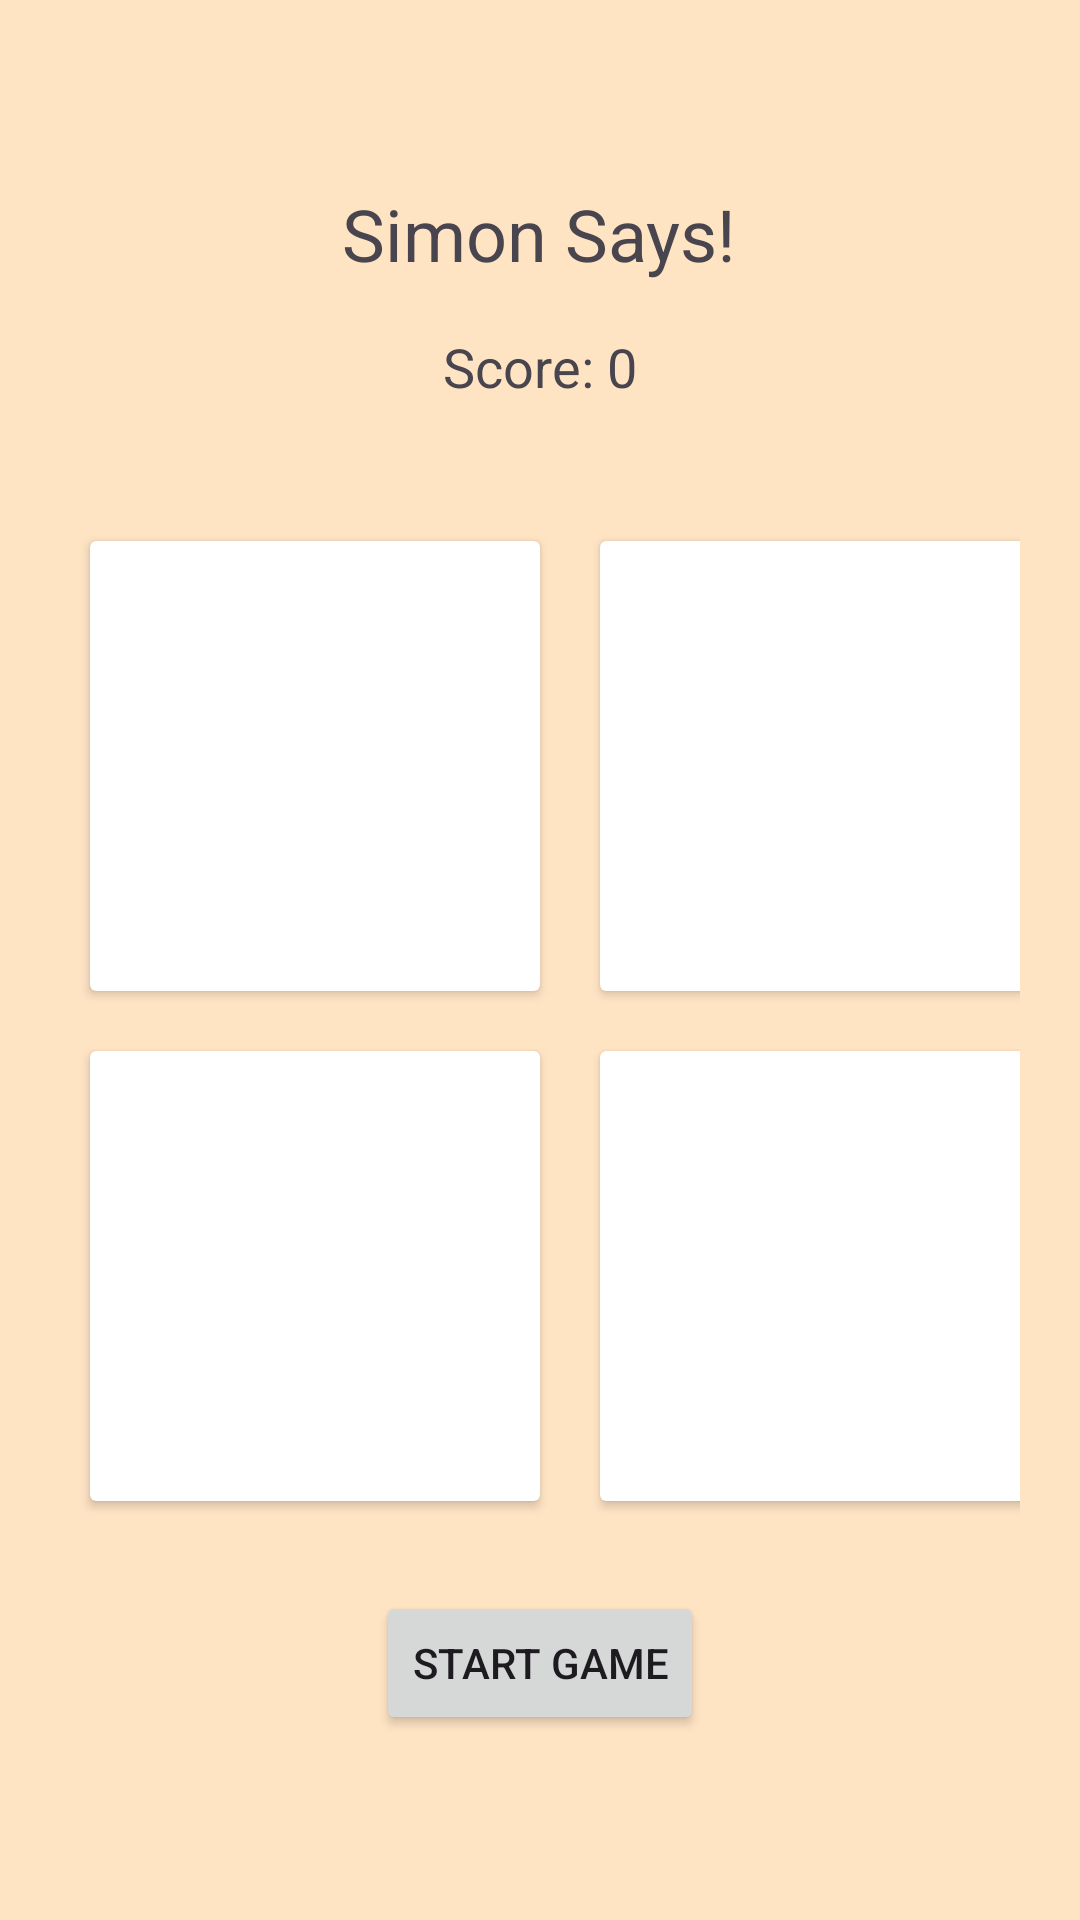

Here is an Android app screen rendered from its layout file. Give the layout XML and the strings, colors and styles it references.
<!-- AndroidManifest.xml: application theme Theme.SimanGme -->
<!-- res/layout/activity_main.xml -->
<?xml version="1.0" encoding="utf-8"?>
<LinearLayout
    xmlns:android="http://schemas.android.com/apk/res/android"
    android:layout_width="match_parent"
    android:layout_height="match_parent"
    android:orientation="vertical"
    android:id="@+id/main"
    android:background="@color/bisque"
    android:gravity="center">

    <TextView
        android:id="@+id/game_status"
        android:layout_width="wrap_content"
        android:layout_height="wrap_content"
        android:text="Simon Says!"
        android:textSize="24sp"
        android:layout_marginBottom="16dp" />
    
    <TextView
        android:id="@+id/score_text_view"
        android:layout_width="wrap_content"
        android:layout_height="wrap_content"
        android:text="Score: 0"
        android:textSize="18sp"
        android:layout_marginBottom="16dp" />


    <GridLayout
        android:layout_width="wrap_content"
        android:layout_height="wrap_content"
        android:columnCount="2"
        android:rowCount="2"
        android:layout_margin="20dp">

        <androidx.cardview.widget.CardView
            android:id="@+id/card_red"
            android:layout_width="150dp"
            android:layout_height="150dp"
            android:layout_margin="10dp"
            android:background="@android:color/holo_red_light" />

        <androidx.cardview.widget.CardView
            android:id="@+id/card_blue"
            android:layout_width="150dp"
            android:layout_height="150dp"
            android:layout_margin="10dp"
            android:background="@android:color/holo_blue_light" />

        <androidx.cardview.widget.CardView
            android:id="@+id/card_green"
            android:layout_width="150dp"
            android:layout_height="150dp"
            android:layout_margin="10dp"
            android:background="@android:color/holo_green_light" />

        <androidx.cardview.widget.CardView
            android:id="@+id/card_yellow"
            android:layout_width="150dp"
            android:layout_height="150dp"
            android:layout_margin="10dp"
            android:background="@android:color/holo_orange_light" />

    </GridLayout>

    <Button
        android:id="@+id/start_button"
        android:layout_width="wrap_content"
        android:layout_height="wrap_content"
        android:text="Start Game" />
</LinearLayout>
<!-- resources referenced by this layout -->
<resources>
  <color name="bisque">#FFE4C4</color>
  <style name="Theme.SimanGme" parent="Base.Theme.SimanGme" />
  <style name="Base.Theme.SimanGme" parent="Theme.Material3.DayNight.NoActionBar">
          
          
      </style>
</resources>
